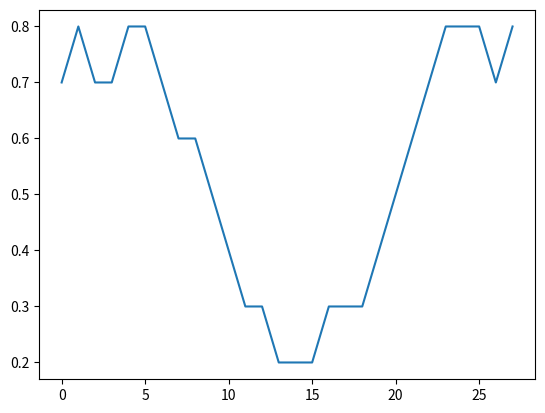

Generate this figure with matplotlib:
from matplotlib import pyplot

def	calcGcContent(seq, winSize=10):
	gcValues = []

	for i in range(len(seq) - winSize):

		subSeq = seq[i:i+winSize]
		numGc = subSeq.count('G') + subSeq.count('C')
		value = numGc / float(winSize)
		gcValues.append(value)

	return gcValues

dnaSeq = 'AGCTCGCTCGCTGCGTATAAAATCGCATCGCGCGCAGC'

gcResults = calcGcContent(dnaSeq)
pyplot.plot(gcResults)
pyplot.show()
